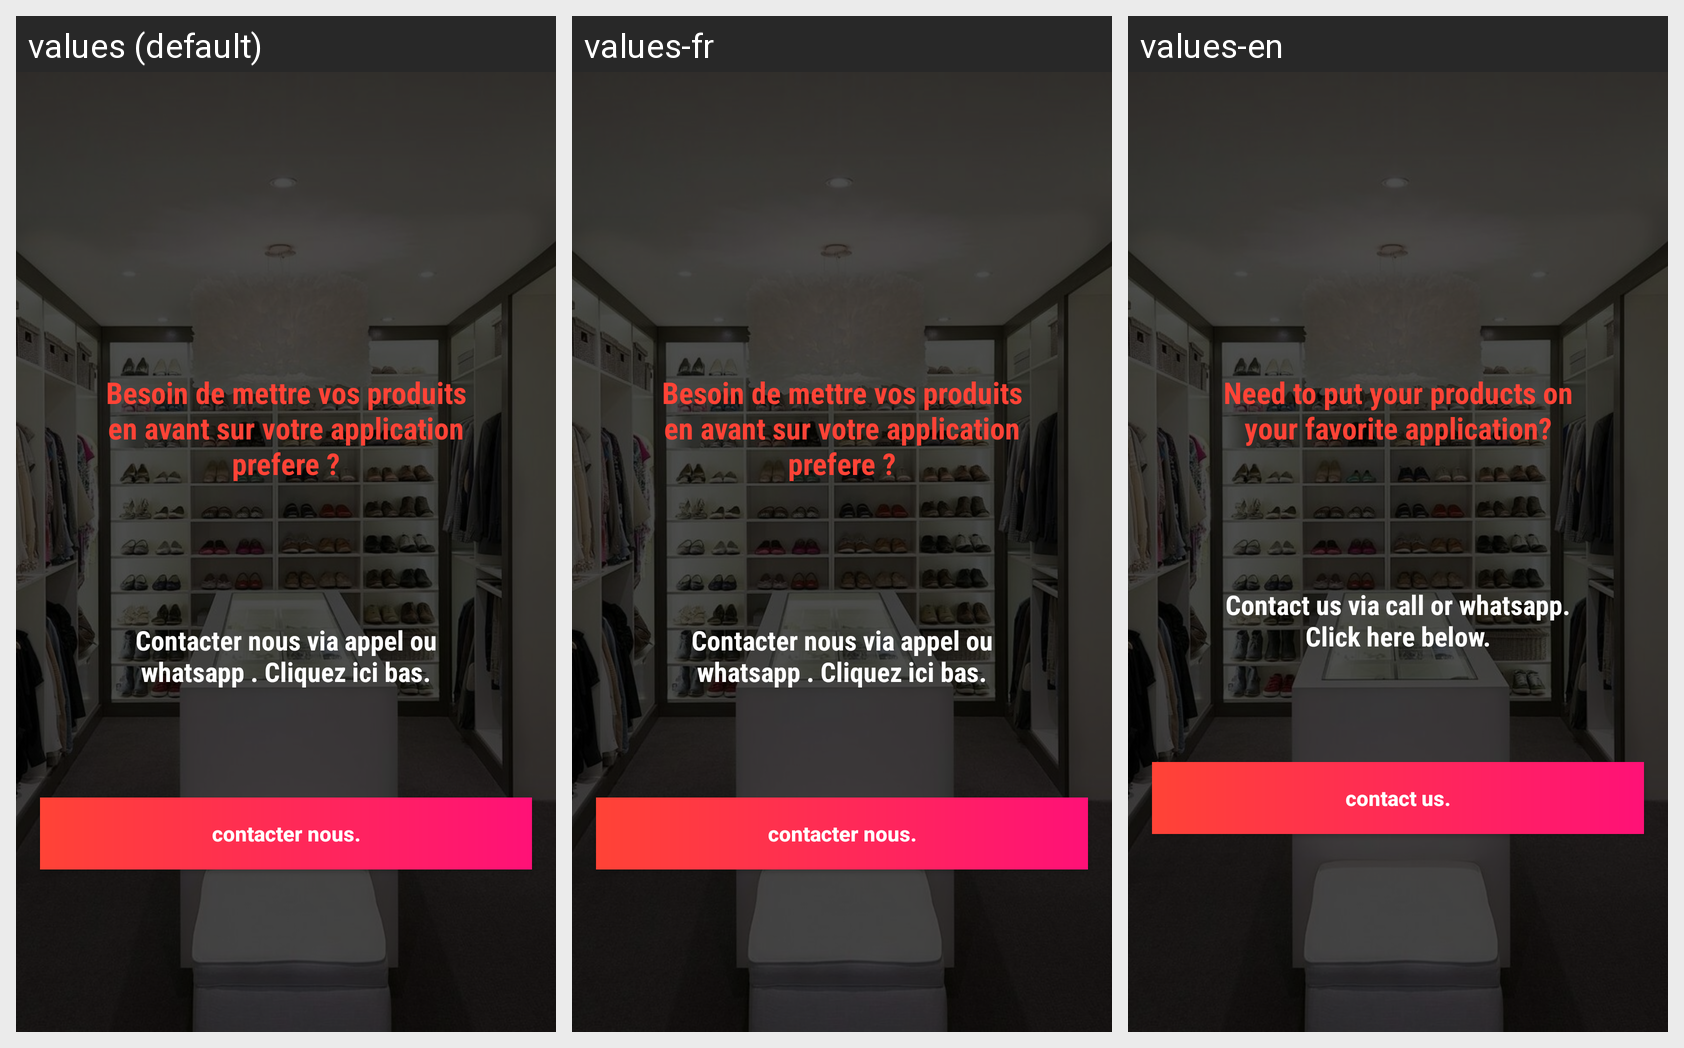

For this localized Android screen grid, give each drawn string resource with its value in every locale shown.
Android screen res/layout/activity_apropos.xml rendered under 3 locales, left to right: values (default), values-fr, values-en. Device: Nexus 5 (rendered at 1080×1920; each locale shown at half size, 540×960, under a caption strip naming it); theme AppTheme.
Strings drawn on this screen, with the default value and each locale's value (text and hints the layout hard-codes, and strings that could not be matched under every locale, appear in the picture but are not listed):

apropos_grand_titre
  values: Besoin de mettre vos produits en avant sur votre application prefere ?
  values-fr: Besoin de mettre vos produits en avant sur votre application prefere ?
  values-en: Need to put your products on your favorite application?

a_propos_sous_titre
  values: Contacter nous via appel ou whatsapp . Cliquez ici bas.
  values-fr: Contacter nous via appel ou whatsapp . Cliquez ici bas.
  values-en: Contact us via call or whatsapp. Click here below.

a_propos_button
  values: contacter nous.
  values-fr: contacter nous.
  values-en: contact us.
